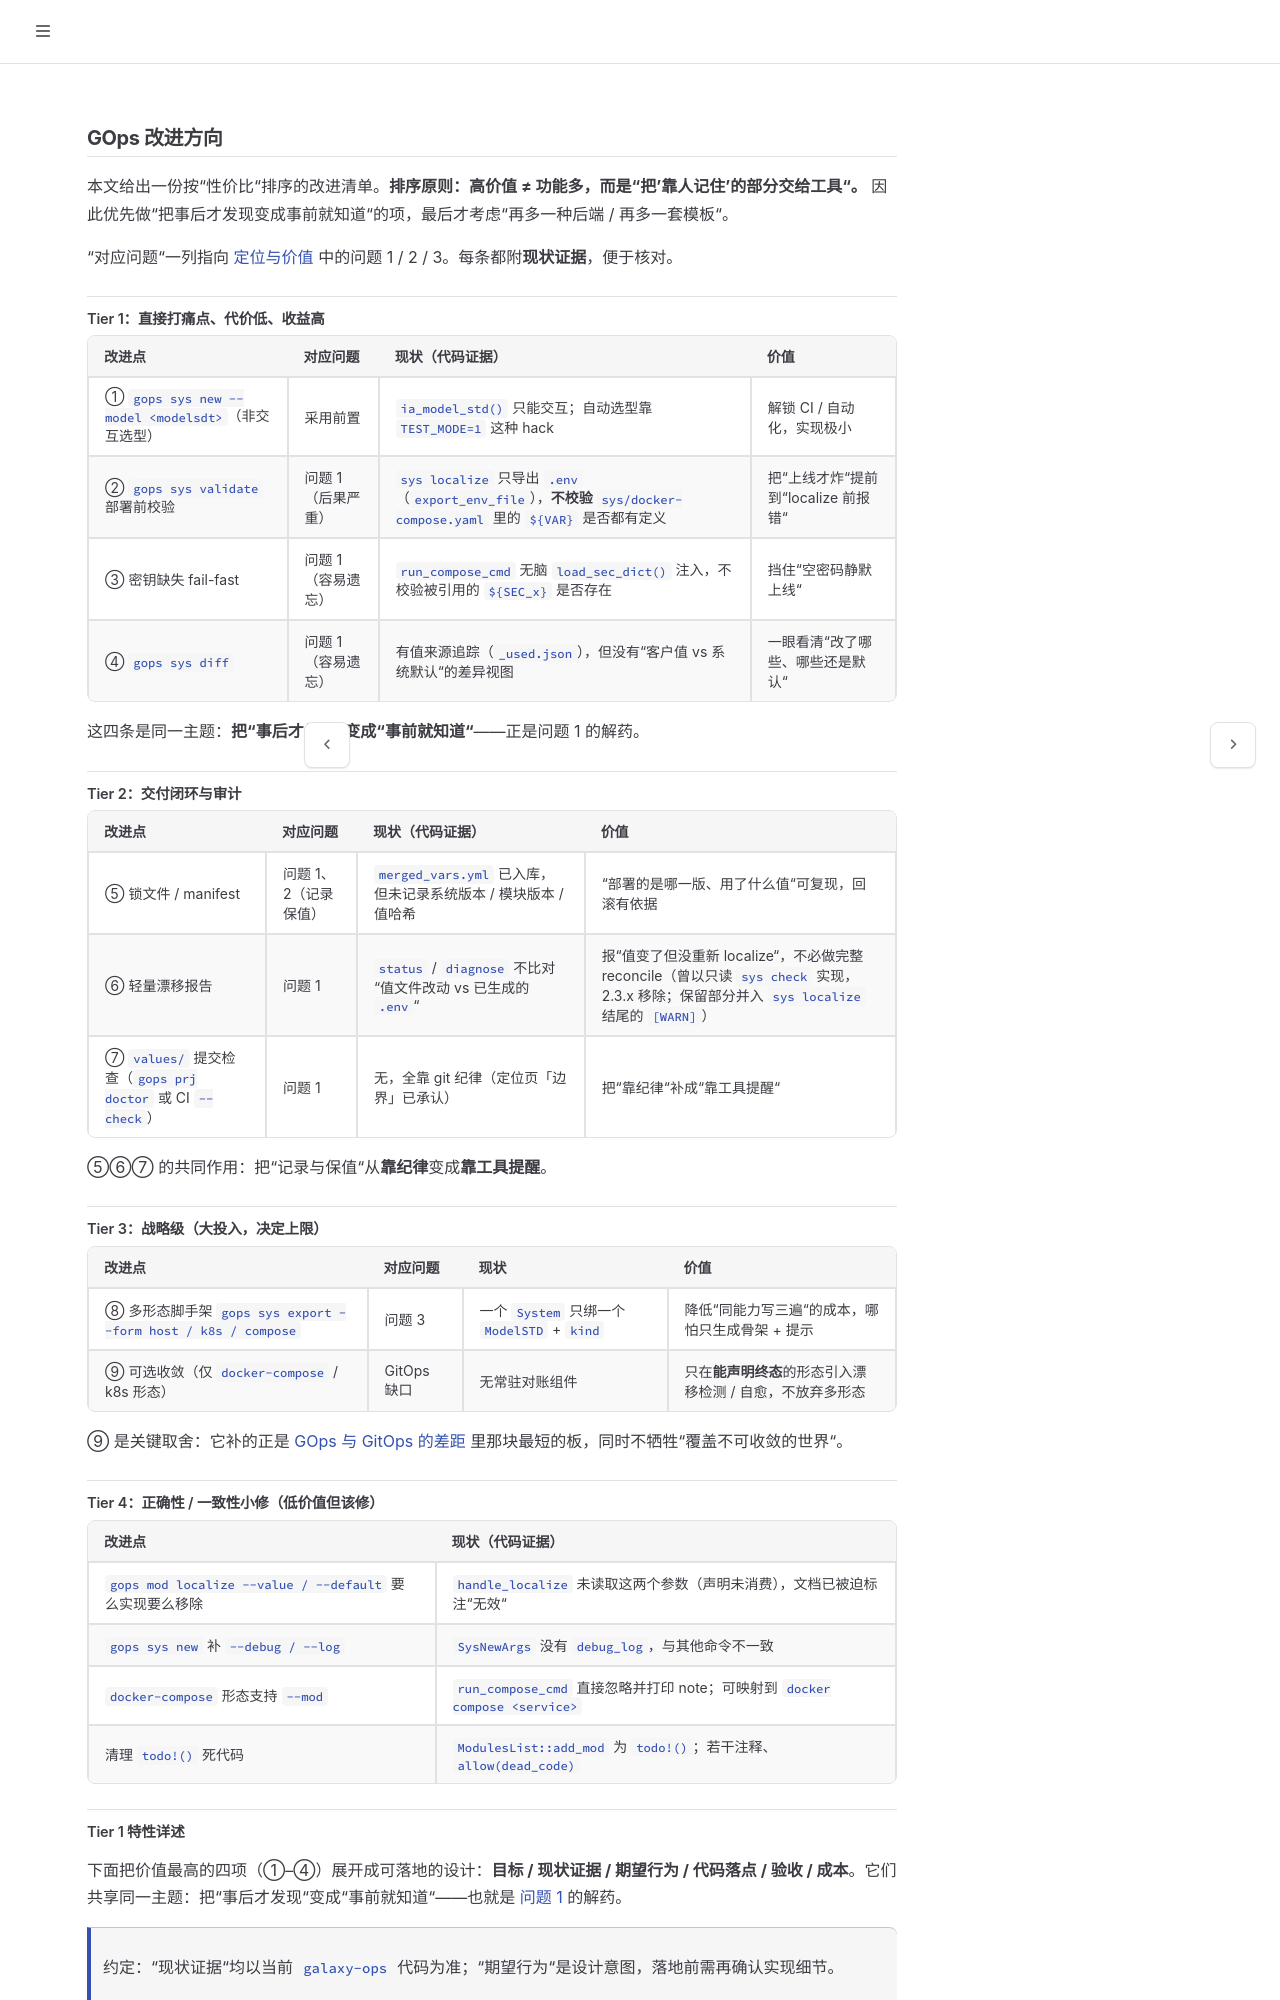

repository: galaxio-labs/operator-docs · page: operator/roadmap.html · generator: mdbook

# GOps 改进方向

本文给出一份按"性价比"排序的改进清单。**排序原则：高价值 ≠ 功能多，而是"把'靠人记住'的部分交给工具"。** 因此优先做"把事后才发现变成事前就知道"的项，最后才考虑"再多一种后端 / 再多一套模板"。

"对应问题"一列指向 [定位与价值](./overview.md) 中的问题 1 / 2 / 3。每条都附**现状证据**，便于核对。

## Tier 1：直接打痛点、代价低、收益高

| 改进点 | 对应问题 | 现状（代码证据） | 价值 |
| --- | --- | --- | --- |
| ① `gops sys new --model <modelsdt>`（非交互选型） | 采用前置 | `ia_model_std()` 只能交互；自动选型靠 `TEST_MODE=1` 这种 hack | 解锁 CI / 自动化，实现极小 |
| ② `gops sys validate` 部署前校验 | 问题 1（后果严重） | `sys localize` 只导出 `.env`（`export_env_file`），**不校验** `sys/docker-compose.yaml` 里的 `${VAR}` 是否都有定义 | 把"上线才炸"提前到"localize 前报错" |
| ③ 密钥缺失 fail-fast | 问题 1（容易遗忘） | `run_compose_cmd` 无脑 `load_sec_dict()` 注入，不校验被引用的 `${SEC_x}` 是否存在 | 挡住"空密码静默上线" |
| ④ `gops sys diff` | 问题 1（容易遗忘） | 有值来源追踪（`_used.json`），但没有"客户值 vs 系统默认"的差异视图 | 一眼看清"改了哪些、哪些还是默认" |

这四条是同一主题：**把"事后才发现"变成"事前就知道"**——正是问题 1 的解药。

## Tier 2：交付闭环与审计

| 改进点 | 对应问题 | 现状（代码证据） | 价值 |
| --- | --- | --- | --- |
| ⑤ 锁文件 / manifest | 问题 1、2（记录保值） | `merged_vars.yml` 已入库，但未记录系统版本 / 模块版本 / 值哈希 | "部署的是哪一版、用了什么值"可复现，回滚有依据 |
| ⑥ 轻量漂移报告 | 问题 1 | `status` / `diagnose` 不比对"值文件改动 vs 已生成的 `.env`" | 报"值变了但没重新 localize"，不必做完整 reconcile（曾以只读 `sys check` 实现，2.3.x 移除；保留部分并入 `sys localize` 结尾的 `[WARN]`） |
| ⑦ `values/` 提交检查（`gops prj doctor` 或 CI `--check`） | 问题 1 | 无，全靠 git 纪律（定位页「边界」已承认） | 把"靠纪律"补成"靠工具提醒" |

⑤⑥⑦ 的共同作用：把"记录与保值"从**靠纪律**变成**靠工具提醒**。

## Tier 3：战略级（大投入，决定上限）

| 改进点 | 对应问题 | 现状 | 价值 |
| --- | --- | --- | --- |
| ⑧ 多形态脚手架 `gops sys export --form host / k8s / compose` | 问题 3 | 一个 `System` 只绑一个 `ModelSTD` + `kind` | 降低"同能力写三遍"的成本，哪怕只生成骨架 + 提示 |
| ⑨ 可选收敛（仅 `docker-compose` / k8s 形态） | GitOps 缺口 | 无常驻对账组件 | 只在**能声明终态**的形态引入漂移检测 / 自愈，不放弃多形态 |

⑨ 是关键取舍：它补的正是 [GOps 与 GitOps 的差距](./overview.md) 里那块最短的板，同时不牺牲"覆盖不可收敛的世界"。

## Tier 4：正确性 / 一致性小修（低价值但该修）

| 改进点 | 现状（代码证据） |
| --- | --- |
| `gops mod localize --value / --default` 要么实现要么移除 | `handle_localize` 未读取这两个参数（声明未消费），文档已被迫标注"无效" |
| `gops sys new` 补 `--debug / --log` | `SysNewArgs` 没有 `debug_log`，与其他命令不一致 |
| `docker-compose` 形态支持 `--mod` | `run_compose_cmd` 直接忽略并打印 note；可映射到 `docker compose <service>` |
| 清理 `todo!()` 死代码 | `ModulesList::add_mod` 为 `todo!()`；若干注释、`allow(dead_code)` |

## Tier 1 特性详述

下面把价值最高的四项（①–④）展开成可落地的设计：**目标 / 现状证据 / 期望行为 / 代码落点 / 验收 / 成本**。它们共享同一主题：把"事后才发现"变成"事前就知道"——也就是 [问题 1](./overview.md) 的解药。

> 约定："现状证据"均以当前 `galaxy-ops` 代码为准；"期望行为"是设计意图，落地前需再确认实现细节。
